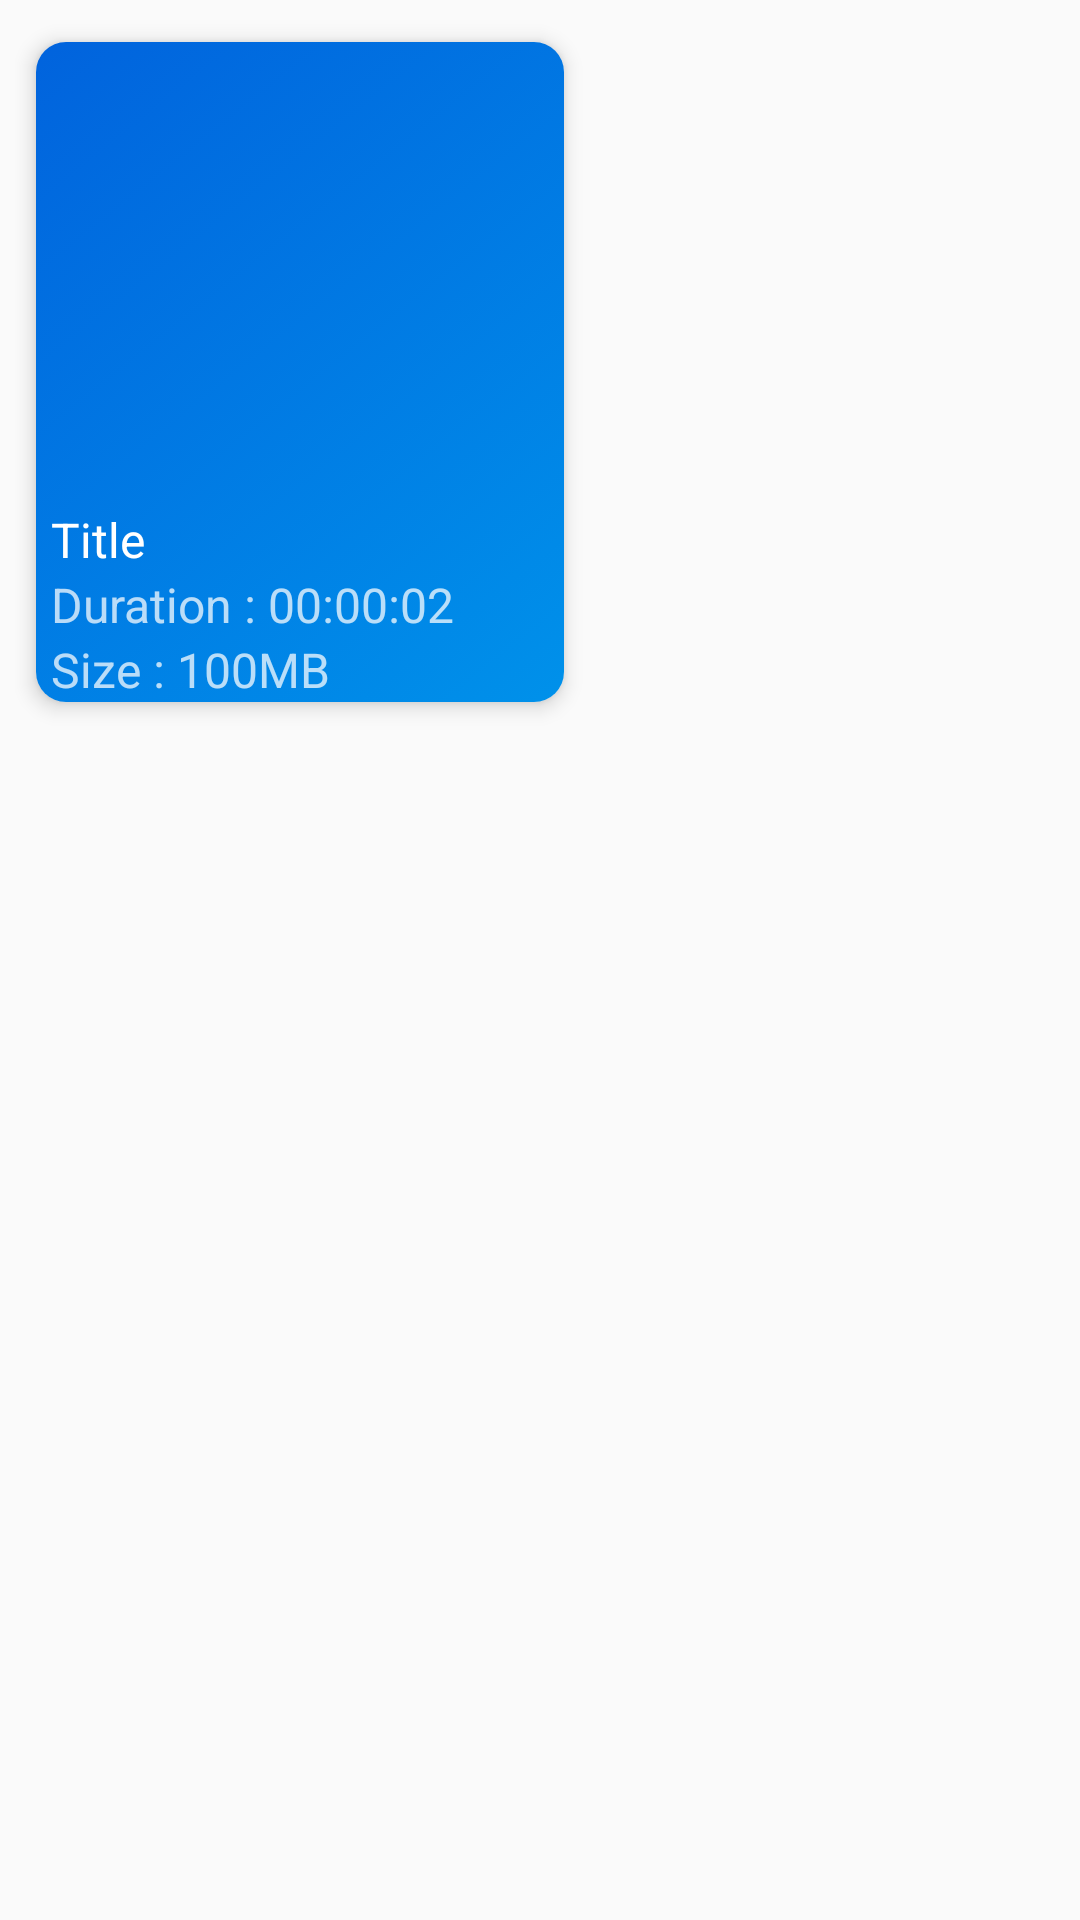

This screen was rendered from an Android layout file. Write that file and the resources it references.
<!-- AndroidManifest.xml: application theme AppTheme -->
<!-- res/layout/custom_layout_grid2.xml -->
<?xml version="1.0" encoding="utf-8"?>
<androidx.constraintlayout.widget.ConstraintLayout xmlns:android="http://schemas.android.com/apk/res/android"
    xmlns:card_view="http://schemas.android.com/apk/res-auto"
    xmlns:tools="http://schemas.android.com/tools"
    android:layout_width="wrap_content"
    android:layout_height="wrap_content"
    android:paddingLeft="5dp"
    android:paddingTop="5dp"
    android:paddingRight="5dp">

    <androidx.cardview.widget.CardView
        android:id="@+id/cardView"
        android:layout_width="190dp"
        android:layout_height="wrap_content"
        android:elevation="8dp"
        card_view:cardCornerRadius="10dp"
        card_view:cardElevation="4dp"
        card_view:cardUseCompatPadding="true"
        card_view:layout_constraintStart_toStartOf="parent"
        card_view:layout_constraintTop_toTopOf="parent">

        <androidx.constraintlayout.widget.ConstraintLayout
            android:id="@+id/lc1"
            android:layout_width="match_parent"
            android:layout_height="match_parent"
            android:background="@drawable/cardbg"
            android:foreground="@drawable/accent_ripple">

            <ImageView
                android:id="@+id/vidImage"
                android:layout_width="match_parent"
                android:layout_height="150dp"
                android:layout_gravity="center"
                android:foreground="@color/blackOverlay"
                android:scaleType="centerCrop"
                card_view:layout_constraintEnd_toEndOf="parent"
                card_view:layout_constraintStart_toStartOf="parent"
                card_view:layout_constraintTop_toTopOf="parent" />

            <TextView
                android:id="@+id/vidTitle"
                android:layout_width="match_parent"
                android:layout_height="wrap_content"
                android:layout_marginStart="5dp"
                android:layout_marginTop="5dp"
                android:text="Title"
                android:textColor="@color/white"
                android:textSize="16dp"
                card_view:layout_constraintStart_toStartOf="parent"
                card_view:layout_constraintTop_toBottomOf="@id/vidImage" />

            <TextView
                android:id="@+id/vidDuration"
                android:layout_width="wrap_content"
                android:layout_height="wrap_content"
                android:layout_weight="1.0"
                android:text="Duration : 00:00:02"
                android:textColor="@color/textColor_trans"
                android:textSize="16dp"
                card_view:layout_constraintStart_toStartOf="@+id/vidTitle"
                card_view:layout_constraintTop_toBottomOf="@id/vidTitle" />

            <TextView
                android:id="@+id/vidSize"
                android:layout_width="wrap_content"
                android:layout_height="wrap_content"
                android:layout_weight="1.0"
                android:text="Size : 100MB"
                android:textColor="@color/textColor_trans"
                android:textSize="16dp"
                card_view:layout_constraintStart_toStartOf="@+id/vidDuration"
                card_view:layout_constraintTop_toBottomOf="@id/vidDuration" />

            <ImageView
                android:id="@+id/itemMenu"
                android:layout_width="30dp"
                android:layout_height="30dp"
                android:layout_marginTop="5dp"
                android:layout_marginEnd="5dp"
                android:src="@drawable/ic_more_vert"
                card_view:layout_constraintEnd_toEndOf="parent"
                card_view:layout_constraintTop_toTopOf="parent" />

        </androidx.constraintlayout.widget.ConstraintLayout>

    </androidx.cardview.widget.CardView>

</androidx.constraintlayout.widget.ConstraintLayout>
<!-- resources referenced by this layout -->
<resources>
  <color name="blackOverlay">#65000000</color>
  <color name="textColor_trans">#BAFFFFFF</color>
  <color name="white">#FFFFFF</color>
  <!-- drawable accent_ripple (drawable) -->
  <?xml version="1.0" encoding="utf-8"?>
  <ripple xmlns:android="http://schemas.android.com/apk/res/android"
      android:color="@color/trans">
    <item android:id="@android:id/mask">
      <shape android:shape="rectangle">
        <solid android:color="@color/trans"/>
      </shape>
    </item>
  </ripple>
  <!-- drawable cardbg (drawable) -->
  <?xml version="1.0" encoding="UTF-8"?>
  <selector xmlns:android="http://schemas.android.com/apk/res/android">
      <item android:state_checked="true">
          <shape android:shape="rectangle">
  
              <gradient android:angle="135" android:endColor="@color/color1" android:startColor="@color/color1" android:type="linear" />
  
              <corners android:radius="0dp" />
  
          </shape>
      </item>
  
      <item android:state_checked="false">
          <shape android:shape="rectangle">
  
              <gradient android:angle="135" android:endColor="@color/color2" android:startColor="@color/color1" android:type="linear" />
  
              <corners android:radius="0dp" />
  
          </shape>
      </item>
  
  </selector>
  <style name="AppTheme" parent="Theme.MaterialComponents.Light.NoActionBar">
          
          <item name="colorPrimary">@color/colorPrimary</item>
          <item name="colorPrimaryDark">@color/colorPrimaryDark</item>
          <item name="colorAccent">@color/colorAccent</item>
          <item name="android:navigationBarColor">#FFFFFF</item>
          <item name="android:windowLightNavigationBar">true</item>
          <item name="android:windowLightStatusBar">true</item>
          <item name="android:statusBarColor">@color/colorPrimary</item>
  
          <item name="windowActionModeOverlay">true</item>
          <item name="actionModeBackground">@color/colorPrimary</item>
      </style>
  <color name="trans">#57FCFCFC</color>
  <color name="color1">#0091EA</color>
  <color name="color2">#0163DD</color>
  <color name="colorPrimary">#FFFFFF</color>
  <color name="colorPrimaryDark">#818181</color>
  <color name="colorAccent">#E6E6E6</color>
</resources>
